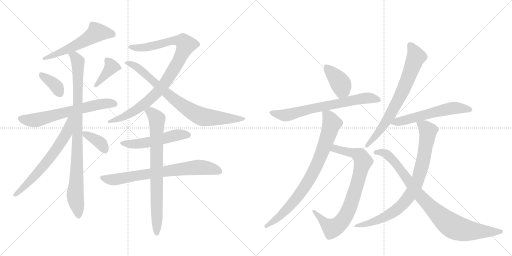
t = 0.00 s
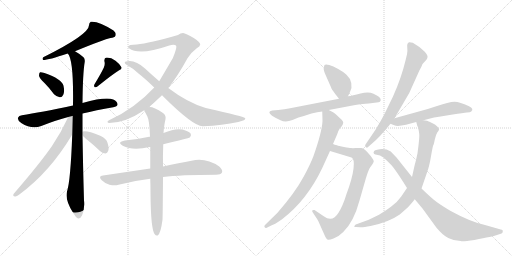
t = 3.18 s
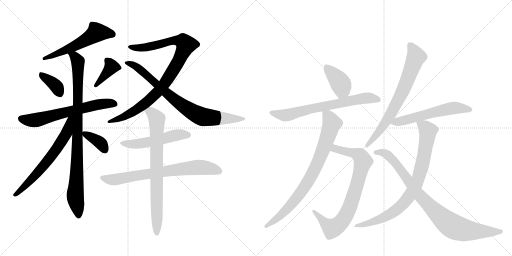
t = 6.35 s
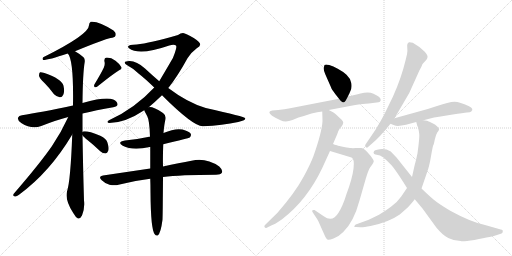
t = 9.53 s
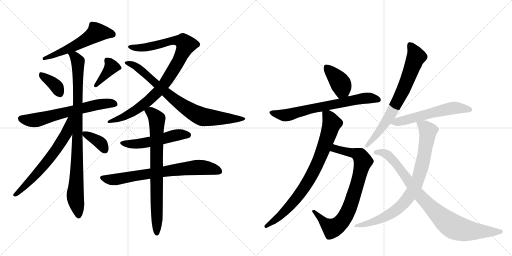
t = 12.70 s
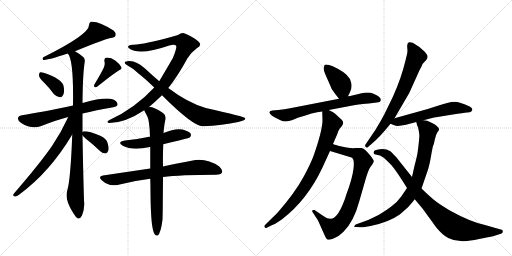
t = 15.88 s

The animated SVG that drew these frames (rendered in a browser with its animation timeline set to each time). Animation: 20 CSS @keyframes rules; one cycle of 15.88 s.

<svg version="1.1" viewBox="0 0 2048 1024" xmlns="http://www.w3.org/2000/svg">
  <g stroke="lightgray" stroke-dasharray="1,1" stroke-width="1" transform="scale(4, 4)">
    <line x1="0" y1="0" x2="256" y2="256"></line>
    <line x1="256" y1="0" x2="0" y2="256"></line>
    <line x1="128" y1="0" x2="128" y2="256"></line>
    <line x1="0" y1="128" x2="256" y2="128"></line>
    <line x1="256" y1="0" x2="512" y2="256"></line>
    <line x1="512" y1="0" x2="256" y2="256"></line>
    <line x1="384" y1="0" x2="384" y2="256"></line>
    <line x1="256" y1="128" x2="512" y2="128"></line>
  </g>
<g transform="scale(1, -1) translate(0, -850)">
   <style type="text/css">
    @keyframes keyframes0 {
      from {
       stroke: black;
       stroke-dashoffset: 561;
       stroke-width: 128;
       }
       65% {
       animation-timing-function: step-end;
       stroke: black;
       stroke-dashoffset: 0;
       stroke-width: 128;
       }
       to {
       stroke: black;
       stroke-width: 1024;
       }
       }
       #make-me-a-hanzi-animation-0 {
         animation: keyframes0 0.706543s both;
         animation-delay: 0.000000s;
         animation-timing-function: linear;
       }
    @keyframes keyframes1 {
      from {
       stroke: black;
       stroke-dashoffset: 368;
       stroke-width: 128;
       }
       55% {
       animation-timing-function: step-end;
       stroke: black;
       stroke-dashoffset: 0;
       stroke-width: 128;
       }
       to {
       stroke: black;
       stroke-width: 1024;
       }
       }
       #make-me-a-hanzi-animation-1 {
         animation: keyframes1 0.549479s both;
         animation-delay: 0.706543s;
         animation-timing-function: linear;
       }
    @keyframes keyframes2 {
      from {
       stroke: black;
       stroke-dashoffset: 386;
       stroke-width: 128;
       }
       56% {
       animation-timing-function: step-end;
       stroke: black;
       stroke-dashoffset: 0;
       stroke-width: 128;
       }
       to {
       stroke: black;
       stroke-width: 1024;
       }
       }
       #make-me-a-hanzi-animation-2 {
         animation: keyframes2 0.564128s both;
         animation-delay: 1.256022s;
         animation-timing-function: linear;
       }
    @keyframes keyframes3 {
      from {
       stroke: black;
       stroke-dashoffset: 641;
       stroke-width: 128;
       }
       68% {
       animation-timing-function: step-end;
       stroke: black;
       stroke-dashoffset: 0;
       stroke-width: 128;
       }
       to {
       stroke: black;
       stroke-width: 1024;
       }
       }
       #make-me-a-hanzi-animation-3 {
         animation: keyframes3 0.771647s both;
         animation-delay: 1.820150s;
         animation-timing-function: linear;
       }
    @keyframes keyframes4 {
      from {
       stroke: black;
       stroke-dashoffset: 923;
       stroke-width: 128;
       }
       75% {
       animation-timing-function: step-end;
       stroke: black;
       stroke-dashoffset: 0;
       stroke-width: 128;
       }
       to {
       stroke: black;
       stroke-width: 1024;
       }
       }
       #make-me-a-hanzi-animation-4 {
         animation: keyframes4 1.001139s both;
         animation-delay: 2.591797s;
         animation-timing-function: linear;
       }
    @keyframes keyframes5 {
      from {
       stroke: black;
       stroke-dashoffset: 644;
       stroke-width: 128;
       }
       68% {
       animation-timing-function: step-end;
       stroke: black;
       stroke-dashoffset: 0;
       stroke-width: 128;
       }
       to {
       stroke: black;
       stroke-width: 1024;
       }
       }
       #make-me-a-hanzi-animation-5 {
         animation: keyframes5 0.774089s both;
         animation-delay: 3.592936s;
         animation-timing-function: linear;
       }
    @keyframes keyframes6 {
      from {
       stroke: black;
       stroke-dashoffset: 364;
       stroke-width: 128;
       }
       54% {
       animation-timing-function: step-end;
       stroke: black;
       stroke-dashoffset: 0;
       stroke-width: 128;
       }
       to {
       stroke: black;
       stroke-width: 1024;
       }
       }
       #make-me-a-hanzi-animation-6 {
         animation: keyframes6 0.546224s both;
         animation-delay: 4.367025s;
         animation-timing-function: linear;
       }
    @keyframes keyframes7 {
      from {
       stroke: black;
       stroke-dashoffset: 943;
       stroke-width: 128;
       }
       75% {
       animation-timing-function: step-end;
       stroke: black;
       stroke-dashoffset: 0;
       stroke-width: 128;
       }
       to {
       stroke: black;
       stroke-width: 1024;
       }
       }
       #make-me-a-hanzi-animation-7 {
         animation: keyframes7 1.017415s both;
         animation-delay: 4.913249s;
         animation-timing-function: linear;
       }
    @keyframes keyframes8 {
      from {
       stroke: black;
       stroke-dashoffset: 801;
       stroke-width: 128;
       }
       72% {
       animation-timing-function: step-end;
       stroke: black;
       stroke-dashoffset: 0;
       stroke-width: 128;
       }
       to {
       stroke: black;
       stroke-width: 1024;
       }
       }
       #make-me-a-hanzi-animation-8 {
         animation: keyframes8 0.901855s both;
         animation-delay: 5.930664s;
         animation-timing-function: linear;
       }
    @keyframes keyframes9 {
      from {
       stroke: black;
       stroke-dashoffset: 520;
       stroke-width: 128;
       }
       63% {
       animation-timing-function: step-end;
       stroke: black;
       stroke-dashoffset: 0;
       stroke-width: 128;
       }
       to {
       stroke: black;
       stroke-width: 1024;
       }
       }
       #make-me-a-hanzi-animation-9 {
         animation: keyframes9 0.673177s both;
         animation-delay: 6.832520s;
         animation-timing-function: linear;
       }
    @keyframes keyframes10 {
      from {
       stroke: black;
       stroke-dashoffset: 729;
       stroke-width: 128;
       }
       70% {
       animation-timing-function: step-end;
       stroke: black;
       stroke-dashoffset: 0;
       stroke-width: 128;
       }
       to {
       stroke: black;
       stroke-width: 1024;
       }
       }
       #make-me-a-hanzi-animation-10 {
         animation: keyframes10 0.843262s both;
         animation-delay: 7.505697s;
         animation-timing-function: linear;
       }
    @keyframes keyframes11 {
      from {
       stroke: black;
       stroke-dashoffset: 771;
       stroke-width: 128;
       }
       72% {
       animation-timing-function: step-end;
       stroke: black;
       stroke-dashoffset: 0;
       stroke-width: 128;
       }
       to {
       stroke: black;
       stroke-width: 1024;
       }
       }
       #make-me-a-hanzi-animation-11 {
         animation: keyframes11 0.877441s both;
         animation-delay: 8.348958s;
         animation-timing-function: linear;
       }
    @keyframes keyframes12 {
      from {
       stroke: black;
       stroke-dashoffset: 396;
       stroke-width: 128;
       }
       56% {
       animation-timing-function: step-end;
       stroke: black;
       stroke-dashoffset: 0;
       stroke-width: 128;
       }
       to {
       stroke: black;
       stroke-width: 1024;
       }
       }
       #make-me-a-hanzi-animation-12 {
         animation: keyframes12 0.572266s both;
         animation-delay: 9.226400s;
         animation-timing-function: linear;
       }
    @keyframes keyframes13 {
      from {
       stroke: black;
       stroke-dashoffset: 691;
       stroke-width: 128;
       }
       69% {
       animation-timing-function: step-end;
       stroke: black;
       stroke-dashoffset: 0;
       stroke-width: 128;
       }
       to {
       stroke: black;
       stroke-width: 1024;
       }
       }
       #make-me-a-hanzi-animation-13 {
         animation: keyframes13 0.812337s both;
         animation-delay: 9.798665s;
         animation-timing-function: linear;
       }
    @keyframes keyframes14 {
      from {
       stroke: black;
       stroke-dashoffset: 804;
       stroke-width: 128;
       }
       72% {
       animation-timing-function: step-end;
       stroke: black;
       stroke-dashoffset: 0;
       stroke-width: 128;
       }
       to {
       stroke: black;
       stroke-width: 1024;
       }
       }
       #make-me-a-hanzi-animation-14 {
         animation: keyframes14 0.904297s both;
         animation-delay: 10.611003s;
         animation-timing-function: linear;
       }
    @keyframes keyframes15 {
      from {
       stroke: black;
       stroke-dashoffset: 808;
       stroke-width: 128;
       }
       72% {
       animation-timing-function: step-end;
       stroke: black;
       stroke-dashoffset: 0;
       stroke-width: 128;
       }
       to {
       stroke: black;
       stroke-width: 1024;
       }
       }
       #make-me-a-hanzi-animation-15 {
         animation: keyframes15 0.907552s both;
         animation-delay: 11.515299s;
         animation-timing-function: linear;
       }
    @keyframes keyframes16 {
      from {
       stroke: black;
       stroke-dashoffset: 717;
       stroke-width: 128;
       }
       70% {
       animation-timing-function: step-end;
       stroke: black;
       stroke-dashoffset: 0;
       stroke-width: 128;
       }
       to {
       stroke: black;
       stroke-width: 1024;
       }
       }
       #make-me-a-hanzi-animation-16 {
         animation: keyframes16 0.833496s both;
         animation-delay: 12.422852s;
         animation-timing-function: linear;
       }
    @keyframes keyframes17 {
      from {
       stroke: black;
       stroke-dashoffset: 575;
       stroke-width: 128;
       }
       65% {
       animation-timing-function: step-end;
       stroke: black;
       stroke-dashoffset: 0;
       stroke-width: 128;
       }
       to {
       stroke: black;
       stroke-width: 1024;
       }
       }
       #make-me-a-hanzi-animation-17 {
         animation: keyframes17 0.717936s both;
         animation-delay: 13.256348s;
         animation-timing-function: linear;
       }
    @keyframes keyframes18 {
      from {
       stroke: black;
       stroke-dashoffset: 830;
       stroke-width: 128;
       }
       73% {
       animation-timing-function: step-end;
       stroke: black;
       stroke-dashoffset: 0;
       stroke-width: 128;
       }
       to {
       stroke: black;
       stroke-width: 1024;
       }
       }
       #make-me-a-hanzi-animation-18 {
         animation: keyframes18 0.925456s both;
         animation-delay: 13.974284s;
         animation-timing-function: linear;
       }
    @keyframes keyframes19 {
      from {
       stroke: black;
       stroke-dashoffset: 890;
       stroke-width: 128;
       }
       74% {
       animation-timing-function: step-end;
       stroke: black;
       stroke-dashoffset: 0;
       stroke-width: 128;
       }
       to {
       stroke: black;
       stroke-width: 1024;
       }
       }
       #make-me-a-hanzi-animation-19 {
         animation: keyframes19 0.974284s both;
         animation-delay: 14.899740s;
         animation-timing-function: linear;
       }
</style>
<path d="M 300 645 Q 417 693 442 698 Q 458 699 462 707 Q 466 717 454 728 Q 394 767 363 763 Q 356 759 356 749 Q 356 712 173 621 Q 167 614 173 610 Q 194 610 271 636 L 300 645 Z" fill="lightgray"></path> 
<path d="M 178 518 Q 197 499 216 473 Q 226 463 239 461 Q 248 460 253 471 Q 259 483 254 507 Q 247 534 178 558 Q 165 562 160 561 Q 156 558 156 547 Q 157 538 178 518 Z" fill="lightgray"></path> 
<path d="M 415 579 Q 403 554 378 513 Q 374 506 379 501 Q 386 500 391 505 Q 448 551 475 568 Q 490 574 485 582 Q 479 594 462 607 Q 446 620 427 620 Q 415 619 418 603 Q 421 593 415 579 Z" fill="lightgray"></path> 
<path d="M 330 396 Q 384 409 453 421 Q 469 424 470 431 Q 471 444 453 452 Q 423 464 330 438 L 292 428 Q 160 400 88 389 Q 75 388 72 379 Q 69 369 85 358 Q 127 331 165 346 Q 226 370 273 382 L 330 396 Z" fill="lightgray"></path> 
<path d="M 330 322 Q 330 361 330 396 L 330 438 Q 331 556 339 603 Q 340 616 334 621 Q 315 637 300 645 C 275 661 258 663 271 636 Q 295 612 292 428 L 289 312 Q 282 125 268 84 Q 259 51 293 -2 Q 303 -20 312 -24 Q 322 -25 328 -12 Q 340 19 336 48 Q 332 187 330 309 L 330 322 Z" fill="lightgray"></path> 
<path d="M 273 382 Q 245 321 208 266 Q 162 199 55 75 Q 49 65 60 64 Q 66 63 76 71 Q 200 162 289 312 C 343 401 286 409 273 382 Z" fill="lightgray"></path> 
<path d="M 330 309 Q 334 303 351 289 Q 375 270 401 245 Q 411 236 422 236 Q 429 237 433 247 Q 437 257 430 279 Q 426 295 401 307 Q 347 329 332 324 Q 331 324 330 322 C 323 317 323 317 330 309 Z" fill="lightgray"></path> 
<path d="M 595 421 Q 620 442 648 469 L 673 498 Q 710 544 750 617 Q 765 641 787 657 Q 800 664 801 672 Q 801 682 775 698 Q 744 717 732 718 Q 722 718 712 710 Q 597 677 547 672 Q 514 672 512 664 Q 511 661 516 657 Q 556 626 677 668 Q 696 674 704 668 Q 710 664 692 619 Q 689 613 637 525 L 617 500 Q 539 416 438 370 Q 429 366 430 362 Q 431 358 437 358 Q 500 358 577 409 L 595 421 Z" fill="lightgray"></path> 
<path d="M 648 469 Q 774 343 812 345 Q 890 348 953 362 Q 984 369 981 377 Q 980 383 823 418 Q 751 439 673 498 L 637 525 Q 609 549 580 576 Q 546 607 517 606 Q 501 605 499 601 Q 498 595 512 587 Q 537 574 554 556 Q 582 534 617 500 L 648 469 Z" fill="lightgray"></path> 
<path d="M 653 273 Q 755 297 759 300 Q 766 307 763 315 Q 756 325 730 332 Q 700 338 654 318 C 627 307 627 307 600 303 Q 599 304 597 303 Q 552 293 500 288 Q 466 282 491 267 Q 530 246 599 262 L 601 262 L 653 273 Z" fill="lightgray"></path> 
<path d="M 652 142 Q 721 151 864 151 Q 883 151 888 160 Q 892 170 877 184 Q 823 221 766 207 Q 718 198 652 184 L 601 176 Q 513 163 412 148 Q 391 145 407 129 Q 420 116 438 111 Q 459 107 474 111 Q 534 127 601 135 L 652 142 Z" fill="lightgray"></path> 
<path d="M 652 184 Q 651 223 653 273 L 654 318 Q 657 354 662 373 Q 665 389 652 398 Q 610 425 595 421 C 570 424 570 424 577 409 Q 577 408 589 385 Q 598 369 600 303 L 601 262 Q 601 223 601 176 L 601 135 Q 602 110 602 79 Q 603 -68 619 -87 Q 623 -94 631 -92 Q 643 -83 650 -29 Q 651 -11 652 142 L 652 184 Z" fill="lightgray"></path> 
<path d="M 1392 465 L 1400 482 Q 1409 499 1405 518 Q 1402 536 1386 551 Q 1370 565 1351 575 Q 1333 585 1317 590 Q 1302 594 1298 590 L 1295 579 Q 1293 571 1302 551 L 1324 501 Q 1325 495 1341 474 L 1356 455 C 1375 431 1379 438 1392 465 Z" fill="lightgray"></path> 
<path d="M 1315 410 L 1384 423 Q 1429 432 1443 433 Q 1457 434 1491 438 L 1514 441 Q 1521 442 1523 449 Q 1525 462 1494 475 Q 1475 484 1442 476 Q 1409 467 1392 465 L 1356 455 L 1155 416 Q 1141 413 1113 410 L 1089 408 Q 1066 404 1088 387 Q 1102 378 1122 369 Q 1142 359 1170 370 L 1194 380 Q 1223 388 1246 396 Q 1270 403 1289 404 L 1315 410 Z" fill="lightgray"></path> 
<path d="M 1320 246 L 1406 220 Q 1419 215 1414 175 Q 1409 135 1386 74 Q 1371 25 1354 -1 Q 1330 -41 1295 -15 L 1258 10 Q 1253 11 1250 9 Q 1247 6 1250 2 L 1263 -18 Q 1271 -29 1273 -34 L 1298 -90 Q 1306 -107 1310 -108 Q 1315 -111 1334 -104 Q 1353 -98 1373 -78 Q 1415 -38 1438 48 L 1463 135 Q 1473 169 1481 181 L 1489 192 Q 1494 200 1495 204 Q 1496 208 1482 227 Q 1458 257 1445 258 L 1422 258 Q 1411 257 1404 258 Q 1398 258 1376 262 Q 1354 266 1348 269 Q 1338 271 1332 274 C 1303 283 1291 255 1320 246 Z" fill="lightgray"></path> 
<path d="M 1289 404 L 1290 366 Q 1288 323 1254 226 Q 1242 194 1215 144 Q 1180 79 1110 -1 L 1060 -50 Q 1056 -54 1058 -58 Q 1061 -63 1065 -62 L 1085 -52 Q 1096 -49 1127 -28 Q 1228 49 1289 178 L 1320 246 L 1332 274 L 1338 288 Q 1352 320 1353 325 L 1359 336 L 1367 345 Q 1373 354 1373 360 Q 1373 366 1360 377 L 1342 394 Q 1336 400 1315 410 C 1288 424 1288 424 1289 404 Z" fill="lightgray"></path> 
<path d="M 1578 377 L 1637 478 L 1678 569 Q 1688 587 1688 589 L 1690 594 L 1703 608 Q 1709 614 1710 621 Q 1712 628 1699 643 Q 1677 665 1651 679 Q 1640 682 1636 681 Q 1627 677 1629 660 Q 1631 642 1628 633 L 1622 608 Q 1605 537 1572 464 L 1538 394 Q 1524 367 1502 331 L 1462 272 Q 1458 267 1463 262 Q 1468 257 1472 262 L 1486 274 Q 1518 300 1562 355 L 1578 377 Z" fill="lightgray"></path> 
<path d="M 1694 369 L 1713 374 Q 1738 381 1756 383 L 1811 392 Q 1854 399 1868 400 Q 1882 400 1885 404 L 1889 410 Q 1891 419 1874 426 Q 1840 442 1818 443 Q 1797 443 1742 424 L 1711 414 L 1578 377 C 1549 369 1536 365 1562 355 L 1577 349 Q 1589 343 1624 351 L 1665 362 L 1694 369 Z" fill="lightgray"></path> 
<path d="M 1665 362 L 1668 351 Q 1668 348 1672 341 Q 1676 324 1677 314 Q 1679 303 1670 237 Q 1663 204 1659 191 L 1648 142 L 1628 98 L 1605 64 Q 1590 42 1565 24 Q 1548 11 1516 -9 L 1475 -29 L 1423 -48 Q 1419 -50 1418 -54 Q 1414 -58 1424 -58 L 1441 -59 Q 1452 -60 1482 -54 Q 1555 -39 1599 -8 L 1632 21 Q 1646 36 1659 53 L 1686 96 L 1708 160 Q 1717 183 1724 225 Q 1731 266 1733 269 Q 1735 271 1739 291 Q 1743 311 1749 320 Q 1756 328 1756 332 Q 1758 335 1749 344 Q 1740 353 1730 357 L 1718 363 Q 1717 364 1708 367 Q 1700 369 1694 369 C 1664 374 1661 375 1665 362 Z" fill="lightgray"></path> 
<path d="M 1648 142 L 1586 220 L 1563 244 Q 1543 256 1519 253 Q 1495 250 1495 242 Q 1493 240 1495 237 Q 1495 233 1502 232 L 1520 228 Q 1526 225 1535 219 Q 1551 205 1566 189 Q 1581 172 1613 122 L 1628 98 L 1659 53 L 1690 16 L 1746 -61 Q 1771 -91 1793 -102 Q 1816 -114 1843 -114 Q 1848 -117 1898 -110 Q 1974 -95 1985 -91 L 2006 -84 Q 2011 -82 2011 -76 Q 2013 -69 2003 -68 L 1940 -50 Q 1883 -38 1801 7 Q 1754 35 1734 52 Q 1715 68 1686 96 L 1648 142 Z" fill="lightgray"></path> 
      <clipPath id="make-me-a-hanzi-clip-0">
      <path d="M 300 645 Q 417 693 442 698 Q 458 699 462 707 Q 466 717 454 728 Q 394 767 363 763 Q 356 759 356 749 Q 356 712 173 621 Q 167 614 173 610 Q 194 610 271 636 L 300 645 Z" fill="lightgray"></path>
      </clipPath>
      <path clip-path="url(#make-me-a-hanzi-clip-0)" d="M 451 712 L 387 720 L 304 668 L 213 633 L 206 625 L 186 626 L 176 616 " fill="none" id="make-me-a-hanzi-animation-0" stroke-dasharray="433 866" stroke-linecap="round"></path>

      <clipPath id="make-me-a-hanzi-clip-1">
      <path d="M 178 518 Q 197 499 216 473 Q 226 463 239 461 Q 248 460 253 471 Q 259 483 254 507 Q 247 534 178 558 Q 165 562 160 561 Q 156 558 156 547 Q 157 538 178 518 Z" fill="lightgray"></path>
      </clipPath>
      <path clip-path="url(#make-me-a-hanzi-clip-1)" d="M 163 553 L 222 508 L 240 475 " fill="none" id="make-me-a-hanzi-animation-1" stroke-dasharray="240 480" stroke-linecap="round"></path>

      <clipPath id="make-me-a-hanzi-clip-2">
      <path d="M 415 579 Q 403 554 378 513 Q 374 506 379 501 Q 386 500 391 505 Q 448 551 475 568 Q 490 574 485 582 Q 479 594 462 607 Q 446 620 427 620 Q 415 619 418 603 Q 421 593 415 579 Z" fill="lightgray"></path>
      </clipPath>
      <path clip-path="url(#make-me-a-hanzi-clip-2)" d="M 428 609 L 446 582 L 384 507 " fill="none" id="make-me-a-hanzi-animation-2" stroke-dasharray="258 516" stroke-linecap="round"></path>

      <clipPath id="make-me-a-hanzi-clip-3">
      <path d="M 330 396 Q 384 409 453 421 Q 469 424 470 431 Q 471 444 453 452 Q 423 464 330 438 L 292 428 Q 160 400 88 389 Q 75 388 72 379 Q 69 369 85 358 Q 127 331 165 346 Q 226 370 273 382 L 330 396 Z" fill="lightgray"></path>
      </clipPath>
      <path clip-path="url(#make-me-a-hanzi-clip-3)" d="M 83 376 L 143 369 L 386 431 L 460 434 " fill="none" id="make-me-a-hanzi-animation-3" stroke-dasharray="513 1026" stroke-linecap="round"></path>

      <clipPath id="make-me-a-hanzi-clip-4">
      <path d="M 330 322 Q 330 361 330 396 L 330 438 Q 331 556 339 603 Q 340 616 334 621 Q 315 637 300 645 C 275 661 258 663 271 636 Q 295 612 292 428 L 289 312 Q 282 125 268 84 Q 259 51 293 -2 Q 303 -20 312 -24 Q 322 -25 328 -12 Q 340 19 336 48 Q 332 187 330 309 L 330 322 Z" fill="lightgray"></path>
      </clipPath>
      <path clip-path="url(#make-me-a-hanzi-clip-4)" d="M 278 638 L 297 626 L 312 603 L 308 182 L 301 60 L 314 -13 " fill="none" id="make-me-a-hanzi-animation-4" stroke-dasharray="795 1590" stroke-linecap="round"></path>

      <clipPath id="make-me-a-hanzi-clip-5">
      <path d="M 273 382 Q 245 321 208 266 Q 162 199 55 75 Q 49 65 60 64 Q 66 63 76 71 Q 200 162 289 312 C 343 401 286 409 273 382 Z" fill="lightgray"></path>
      </clipPath>
      <path clip-path="url(#make-me-a-hanzi-clip-5)" d="M 288 379 L 278 371 L 266 316 L 223 249 L 128 134 L 62 72 " fill="none" id="make-me-a-hanzi-animation-5" stroke-dasharray="516 1032" stroke-linecap="round"></path>

      <clipPath id="make-me-a-hanzi-clip-6">
      <path d="M 330 309 Q 334 303 351 289 Q 375 270 401 245 Q 411 236 422 236 Q 429 237 433 247 Q 437 257 430 279 Q 426 295 401 307 Q 347 329 332 324 Q 331 324 330 322 C 323 317 323 317 330 309 Z" fill="lightgray"></path>
      </clipPath>
      <path clip-path="url(#make-me-a-hanzi-clip-6)" d="M 337 317 L 396 283 L 419 250 " fill="none" id="make-me-a-hanzi-animation-6" stroke-dasharray="236 472" stroke-linecap="round"></path>

      <clipPath id="make-me-a-hanzi-clip-7">
      <path d="M 595 421 Q 620 442 648 469 L 673 498 Q 710 544 750 617 Q 765 641 787 657 Q 800 664 801 672 Q 801 682 775 698 Q 744 717 732 718 Q 722 718 712 710 Q 597 677 547 672 Q 514 672 512 664 Q 511 661 516 657 Q 556 626 677 668 Q 696 674 704 668 Q 710 664 692 619 Q 689 613 637 525 L 617 500 Q 539 416 438 370 Q 429 366 430 362 Q 431 358 437 358 Q 500 358 577 409 L 595 421 Z" fill="lightgray"></path>
      </clipPath>
      <path clip-path="url(#make-me-a-hanzi-clip-7)" d="M 518 663 L 576 660 L 707 689 L 735 682 L 744 671 L 682 552 L 636 488 L 607 459 L 518 394 L 436 364 " fill="none" id="make-me-a-hanzi-animation-7" stroke-dasharray="815 1630" stroke-linecap="round"></path>

      <clipPath id="make-me-a-hanzi-clip-8">
      <path d="M 648 469 Q 774 343 812 345 Q 890 348 953 362 Q 984 369 981 377 Q 980 383 823 418 Q 751 439 673 498 L 637 525 Q 609 549 580 576 Q 546 607 517 606 Q 501 605 499 601 Q 498 595 512 587 Q 537 574 554 556 Q 582 534 617 500 L 648 469 Z" fill="lightgray"></path>
      </clipPath>
      <path clip-path="url(#make-me-a-hanzi-clip-8)" d="M 504 599 L 532 592 L 552 579 L 690 457 L 783 395 L 819 381 L 977 374 " fill="none" id="make-me-a-hanzi-animation-8" stroke-dasharray="673 1346" stroke-linecap="round"></path>

      <clipPath id="make-me-a-hanzi-clip-9">
      <path d="M 653 273 Q 755 297 759 300 Q 766 307 763 315 Q 756 325 730 332 Q 700 338 654 318 C 627 307 627 307 600 303 Q 599 304 597 303 Q 552 293 500 288 Q 466 282 491 267 Q 530 246 599 262 L 601 262 L 653 273 Z" fill="lightgray"></path>
      </clipPath>
      <path clip-path="url(#make-me-a-hanzi-clip-9)" d="M 493 279 L 553 275 L 662 295 L 700 309 L 753 310 " fill="none" id="make-me-a-hanzi-animation-9" stroke-dasharray="392 784" stroke-linecap="round"></path>

      <clipPath id="make-me-a-hanzi-clip-10">
      <path d="M 652 142 Q 721 151 864 151 Q 883 151 888 160 Q 892 170 877 184 Q 823 221 766 207 Q 718 198 652 184 L 601 176 Q 513 163 412 148 Q 391 145 407 129 Q 420 116 438 111 Q 459 107 474 111 Q 534 127 601 135 L 652 142 Z" fill="lightgray"></path>
      </clipPath>
      <path clip-path="url(#make-me-a-hanzi-clip-10)" d="M 410 138 L 465 132 L 596 156 L 790 181 L 846 175 L 877 165 " fill="none" id="make-me-a-hanzi-animation-10" stroke-dasharray="601 1202" stroke-linecap="round"></path>

      <clipPath id="make-me-a-hanzi-clip-11">
      <path d="M 652 184 Q 651 223 653 273 L 654 318 Q 657 354 662 373 Q 665 389 652 398 Q 610 425 595 421 C 570 424 570 424 577 409 Q 577 408 589 385 Q 598 369 600 303 L 601 262 Q 601 223 601 176 L 601 135 Q 602 110 602 79 Q 603 -68 619 -87 Q 623 -94 631 -92 Q 643 -83 650 -29 Q 651 -11 652 142 L 652 184 Z" fill="lightgray"></path>
      </clipPath>
      <path clip-path="url(#make-me-a-hanzi-clip-11)" d="M 584 408 L 605 400 L 628 374 L 627 -84 " fill="none" id="make-me-a-hanzi-animation-11" stroke-dasharray="643 1286" stroke-linecap="round"></path>

      <clipPath id="make-me-a-hanzi-clip-12">
      <path d="M 1392 465 L 1400 482 Q 1409 499 1405 518 Q 1402 536 1386 551 Q 1370 565 1351 575 Q 1333 585 1317 590 Q 1302 594 1298 590 L 1295 579 Q 1293 571 1302 551 L 1324 501 Q 1325 495 1341 474 L 1356 455 C 1375 431 1379 438 1392 465 Z" fill="lightgray"></path>
      </clipPath>
      <path clip-path="url(#make-me-a-hanzi-clip-12)" d="M 1304 582 L 1361 519 L 1368 493 L 1360 466 " fill="none" id="make-me-a-hanzi-animation-12" stroke-dasharray="268 536" stroke-linecap="round"></path>

      <clipPath id="make-me-a-hanzi-clip-13">
      <path d="M 1315 410 L 1384 423 Q 1429 432 1443 433 Q 1457 434 1491 438 L 1514 441 Q 1521 442 1523 449 Q 1525 462 1494 475 Q 1475 484 1442 476 Q 1409 467 1392 465 L 1356 455 L 1155 416 Q 1141 413 1113 410 L 1089 408 Q 1066 404 1088 387 Q 1102 378 1122 369 Q 1142 359 1170 370 L 1194 380 Q 1223 388 1246 396 Q 1270 403 1289 404 L 1315 410 Z" fill="lightgray"></path>
      </clipPath>
      <path clip-path="url(#make-me-a-hanzi-clip-13)" d="M 1087 398 L 1147 389 L 1259 419 L 1445 455 L 1475 458 L 1513 451 " fill="none" id="make-me-a-hanzi-animation-13" stroke-dasharray="563 1126" stroke-linecap="round"></path>

      <clipPath id="make-me-a-hanzi-clip-14">
      <path d="M 1320 246 L 1406 220 Q 1419 215 1414 175 Q 1409 135 1386 74 Q 1371 25 1354 -1 Q 1330 -41 1295 -15 L 1258 10 Q 1253 11 1250 9 Q 1247 6 1250 2 L 1263 -18 Q 1271 -29 1273 -34 L 1298 -90 Q 1306 -107 1310 -108 Q 1315 -111 1334 -104 Q 1353 -98 1373 -78 Q 1415 -38 1438 48 L 1463 135 Q 1473 169 1481 181 L 1489 192 Q 1494 200 1495 204 Q 1496 208 1482 227 Q 1458 257 1445 258 L 1422 258 Q 1411 257 1404 258 Q 1398 258 1376 262 Q 1354 266 1348 269 Q 1338 271 1332 274 C 1303 283 1291 255 1320 246 Z" fill="lightgray"></path>
      </clipPath>
      <path clip-path="url(#make-me-a-hanzi-clip-14)" d="M 1329 250 L 1341 256 L 1383 246 L 1418 237 L 1444 222 L 1452 205 L 1418 77 L 1376 -24 L 1361 -43 L 1329 -64 L 1303 -46 L 1255 6 " fill="none" id="make-me-a-hanzi-animation-14" stroke-dasharray="676 1352" stroke-linecap="round"></path>

      <clipPath id="make-me-a-hanzi-clip-15">
      <path d="M 1289 404 L 1290 366 Q 1288 323 1254 226 Q 1242 194 1215 144 Q 1180 79 1110 -1 L 1060 -50 Q 1056 -54 1058 -58 Q 1061 -63 1065 -62 L 1085 -52 Q 1096 -49 1127 -28 Q 1228 49 1289 178 L 1320 246 L 1332 274 L 1338 288 Q 1352 320 1353 325 L 1359 336 L 1367 345 Q 1373 354 1373 360 Q 1373 366 1360 377 L 1342 394 Q 1336 400 1315 410 C 1288 424 1288 424 1289 404 Z" fill="lightgray"></path>
      </clipPath>
      <path clip-path="url(#make-me-a-hanzi-clip-15)" d="M 1297 398 L 1313 385 L 1327 356 L 1287 237 L 1249 153 L 1192 64 L 1144 9 L 1064 -55 " fill="none" id="make-me-a-hanzi-animation-15" stroke-dasharray="680 1360" stroke-linecap="round"></path>

      <clipPath id="make-me-a-hanzi-clip-16">
      <path d="M 1578 377 L 1637 478 L 1678 569 Q 1688 587 1688 589 L 1690 594 L 1703 608 Q 1709 614 1710 621 Q 1712 628 1699 643 Q 1677 665 1651 679 Q 1640 682 1636 681 Q 1627 677 1629 660 Q 1631 642 1628 633 L 1622 608 Q 1605 537 1572 464 L 1538 394 Q 1524 367 1502 331 L 1462 272 Q 1458 267 1463 262 Q 1468 257 1472 262 L 1486 274 Q 1518 300 1562 355 L 1578 377 Z" fill="lightgray"></path>
      </clipPath>
      <path clip-path="url(#make-me-a-hanzi-clip-16)" d="M 1642 669 L 1665 623 L 1611 485 L 1542 359 L 1468 268 " fill="none" id="make-me-a-hanzi-animation-16" stroke-dasharray="589 1178" stroke-linecap="round"></path>

      <clipPath id="make-me-a-hanzi-clip-17">
      <path d="M 1694 369 L 1713 374 Q 1738 381 1756 383 L 1811 392 Q 1854 399 1868 400 Q 1882 400 1885 404 L 1889 410 Q 1891 419 1874 426 Q 1840 442 1818 443 Q 1797 443 1742 424 L 1711 414 L 1578 377 C 1549 369 1536 365 1562 355 L 1577 349 Q 1589 343 1624 351 L 1665 362 L 1694 369 Z" fill="lightgray"></path>
      </clipPath>
      <path clip-path="url(#make-me-a-hanzi-clip-17)" d="M 1568 359 L 1794 415 L 1844 418 L 1880 412 " fill="none" id="make-me-a-hanzi-animation-17" stroke-dasharray="447 894" stroke-linecap="round"></path>

      <clipPath id="make-me-a-hanzi-clip-18">
      <path d="M 1665 362 L 1668 351 Q 1668 348 1672 341 Q 1676 324 1677 314 Q 1679 303 1670 237 Q 1663 204 1659 191 L 1648 142 L 1628 98 L 1605 64 Q 1590 42 1565 24 Q 1548 11 1516 -9 L 1475 -29 L 1423 -48 Q 1419 -50 1418 -54 Q 1414 -58 1424 -58 L 1441 -59 Q 1452 -60 1482 -54 Q 1555 -39 1599 -8 L 1632 21 Q 1646 36 1659 53 L 1686 96 L 1708 160 Q 1717 183 1724 225 Q 1731 266 1733 269 Q 1735 271 1739 291 Q 1743 311 1749 320 Q 1756 328 1756 332 Q 1758 335 1749 344 Q 1740 353 1730 357 L 1718 363 Q 1717 364 1708 367 Q 1700 369 1694 369 C 1664 374 1661 375 1665 362 Z" fill="lightgray"></path>
      </clipPath>
      <path clip-path="url(#make-me-a-hanzi-clip-18)" d="M 1674 358 L 1698 344 L 1709 330 L 1710 308 L 1681 162 L 1648 82 L 1619 42 L 1571 0 L 1488 -39 L 1423 -53 " fill="none" id="make-me-a-hanzi-animation-18" stroke-dasharray="702 1404" stroke-linecap="round"></path>

      <clipPath id="make-me-a-hanzi-clip-19">
      <path d="M 1648 142 L 1586 220 L 1563 244 Q 1543 256 1519 253 Q 1495 250 1495 242 Q 1493 240 1495 237 Q 1495 233 1502 232 L 1520 228 Q 1526 225 1535 219 Q 1551 205 1566 189 Q 1581 172 1613 122 L 1628 98 L 1659 53 L 1690 16 L 1746 -61 Q 1771 -91 1793 -102 Q 1816 -114 1843 -114 Q 1848 -117 1898 -110 Q 1974 -95 1985 -91 L 2006 -84 Q 2011 -82 2011 -76 Q 2013 -69 2003 -68 L 1940 -50 Q 1883 -38 1801 7 Q 1754 35 1734 52 Q 1715 68 1686 96 L 1648 142 Z" fill="lightgray"></path>
      </clipPath>
      <path clip-path="url(#make-me-a-hanzi-clip-19)" d="M 1502 240 L 1512 243 L 1549 232 L 1586 193 L 1675 72 L 1752 -7 L 1806 -52 L 1839 -66 L 1884 -74 L 2003 -76 " fill="none" id="make-me-a-hanzi-animation-19" stroke-dasharray="762 1524" stroke-linecap="round"></path>

</g>
</svg>
